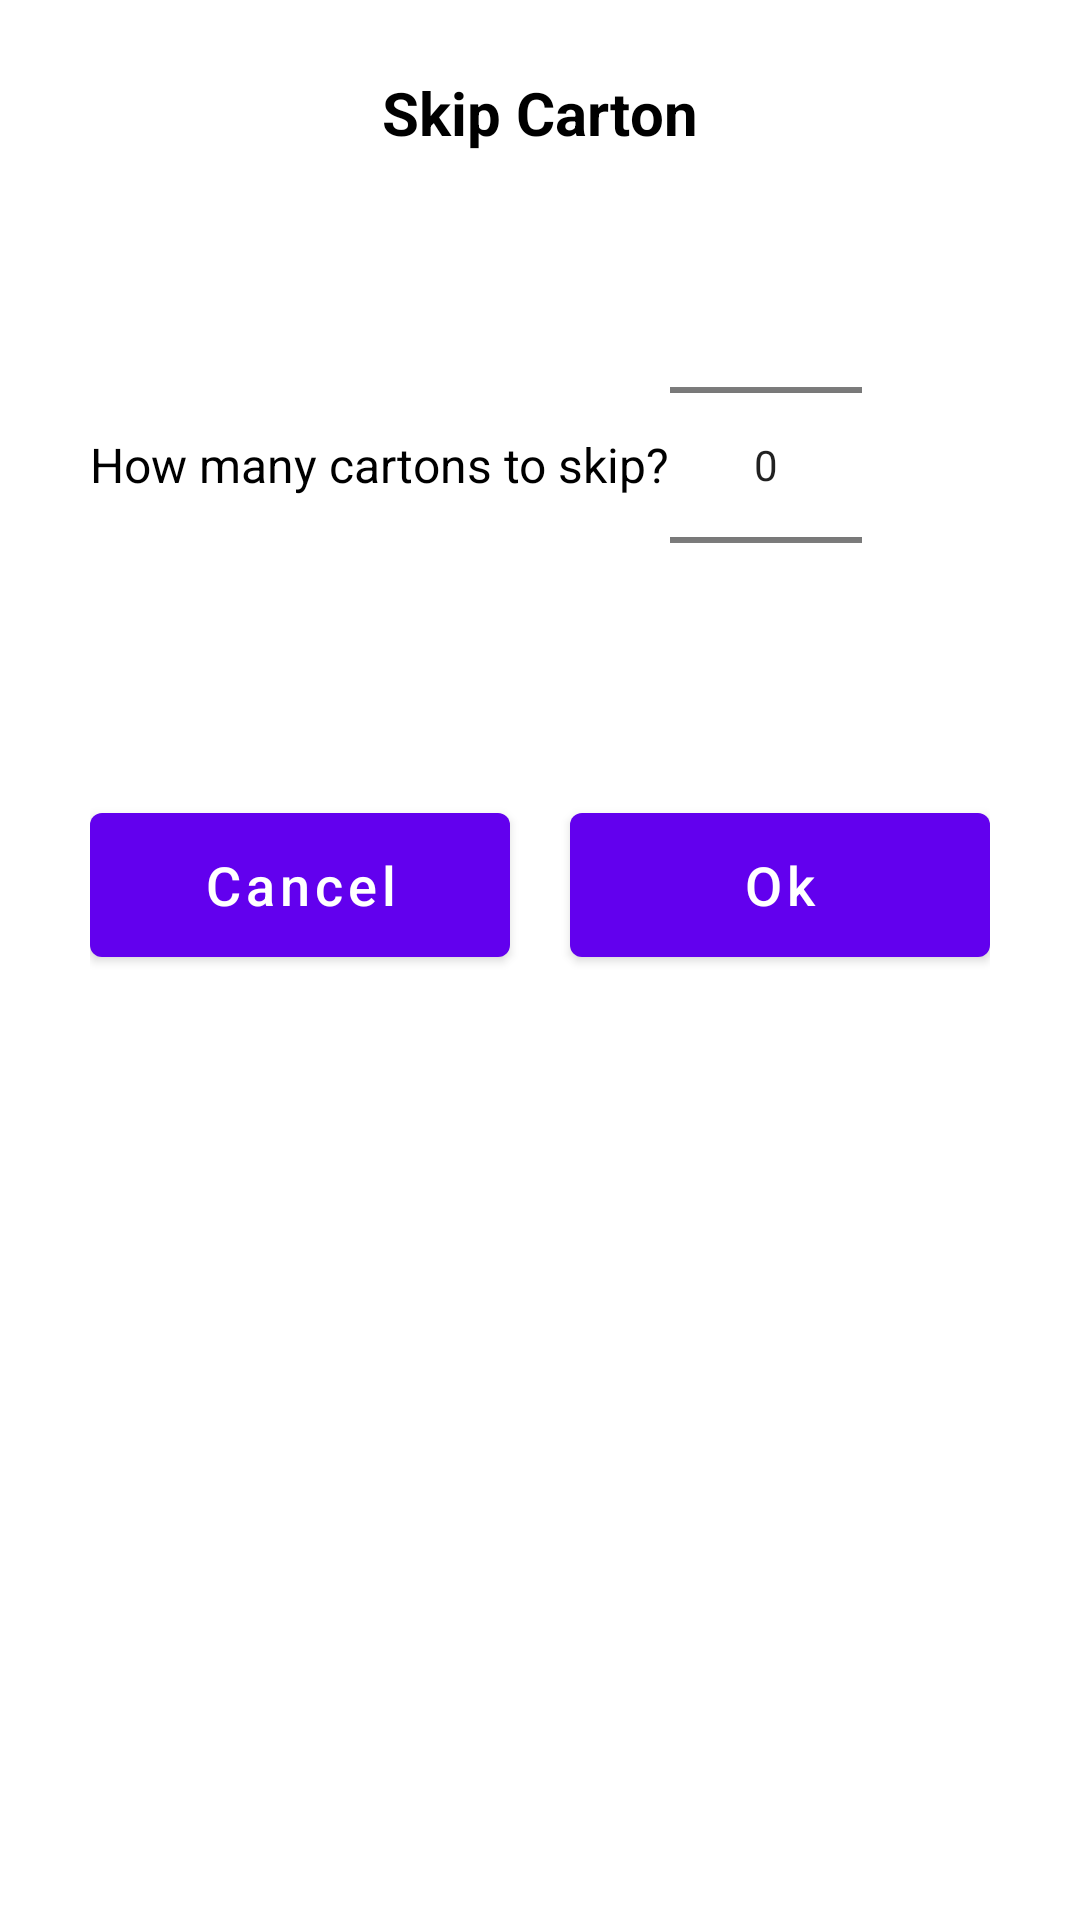

Produce the Android XML layout that renders to this screen, including the resource entries it uses.
<!-- AndroidManifest.xml: application theme Theme.TischPacken -->
<!-- res/layout/dialog_skip.xml -->
<?xml version="1.0" encoding="utf-8"?>
<LinearLayout
    xmlns:android="http://schemas.android.com/apk/res/android"
    android:id="@+id/skip_dialog"
    android:layout_width="match_parent"
    android:layout_height="wrap_content"
    android:orientation="vertical"
    android:gravity="center_horizontal"
    android:padding="20dp">

    <TextView
        android:id="@+id/txtScanLabel"
        android:layout_width="wrap_content"
        android:layout_height="wrap_content"
        android:fontFamily="sans-serif"
        android:text="@string/skip_carton"
        android:textColor="#000000"
        android:textSize="20sp"
        android:textStyle="bold"
        android:paddingVertical="4dp"
        android:paddingHorizontal="22dp"/>

    <LinearLayout
        android:layout_width="match_parent"
        android:layout_height="wrap_content"
        android:orientation="horizontal"
        android:padding="10dp"
        android:gravity="center_vertical">
        <TextView
            android:layout_width="wrap_content"
            android:layout_height="wrap_content"
            android:text="@string/skip_number_question"
            android:textColor="#000000"
            android:textSize="16sp"/>
        <NumberPicker
            android:id="@+id/skipCounterPicker"
            android:layout_width="wrap_content"
            android:layout_height="wrap_content"
            android:descendantFocusability="blocksDescendants"/>
    </LinearLayout>

    <LinearLayout
        android:layout_width="match_parent"
        android:layout_height="wrap_content"
        android:orientation="horizontal"
        android:padding="10dp">

        <com.google.android.material.button.MaterialButton
            android:id="@+id/btnCancel"
            android:layout_width="0dp"
            android:layout_height="60dp"
            android:layout_weight="1"
            android:text="@string/cancel"
            android:textSize="18sp"
            android:textAllCaps="false"/>

        <com.google.android.material.button.MaterialButton
            android:id="@+id/btnConfirm"
            android:layout_width="0dp"
            android:layout_height="60dp"
            android:layout_weight="1"
            android:layout_marginStart="20dp"
            android:text="@string/ok"
            android:textSize="18sp"
            android:textAllCaps="false" />

    </LinearLayout>

</LinearLayout>
<!-- resources referenced by this layout -->
<resources>
  <string name="cancel">Cancel</string>
  <string name="ok">Ok</string>
  <string name="skip_carton">Skip Carton</string>
  <string name="skip_number_question">How many cartons to skip?</string>
  <style name="Theme.TischPacken" parent="Theme.MaterialComponents.Light.NoActionBar">
          
          <item name="colorPrimary">@color/purple_500</item>
          <item name="colorPrimaryVariant">@color/purple_700</item>
          <item name="colorOnPrimary">@color/white</item>
          
          <item name="colorSecondary">@color/teal_200</item>
          <item name="colorSecondaryVariant">@color/teal_700</item>
          <item name="colorOnSecondary">@color/black</item>
          
          <item name="android:statusBarColor">?attr/colorPrimaryVariant</item>
          
      </style>
  <color name="purple_500">#FF6200EE</color>
  <color name="purple_700">#FF3700B3</color>
  <color name="white">#FFFFFFFF</color>
  <color name="teal_200">#FF03DAC5</color>
  <color name="teal_700">#FF018786</color>
  <color name="black">#FF000000</color>
</resources>
